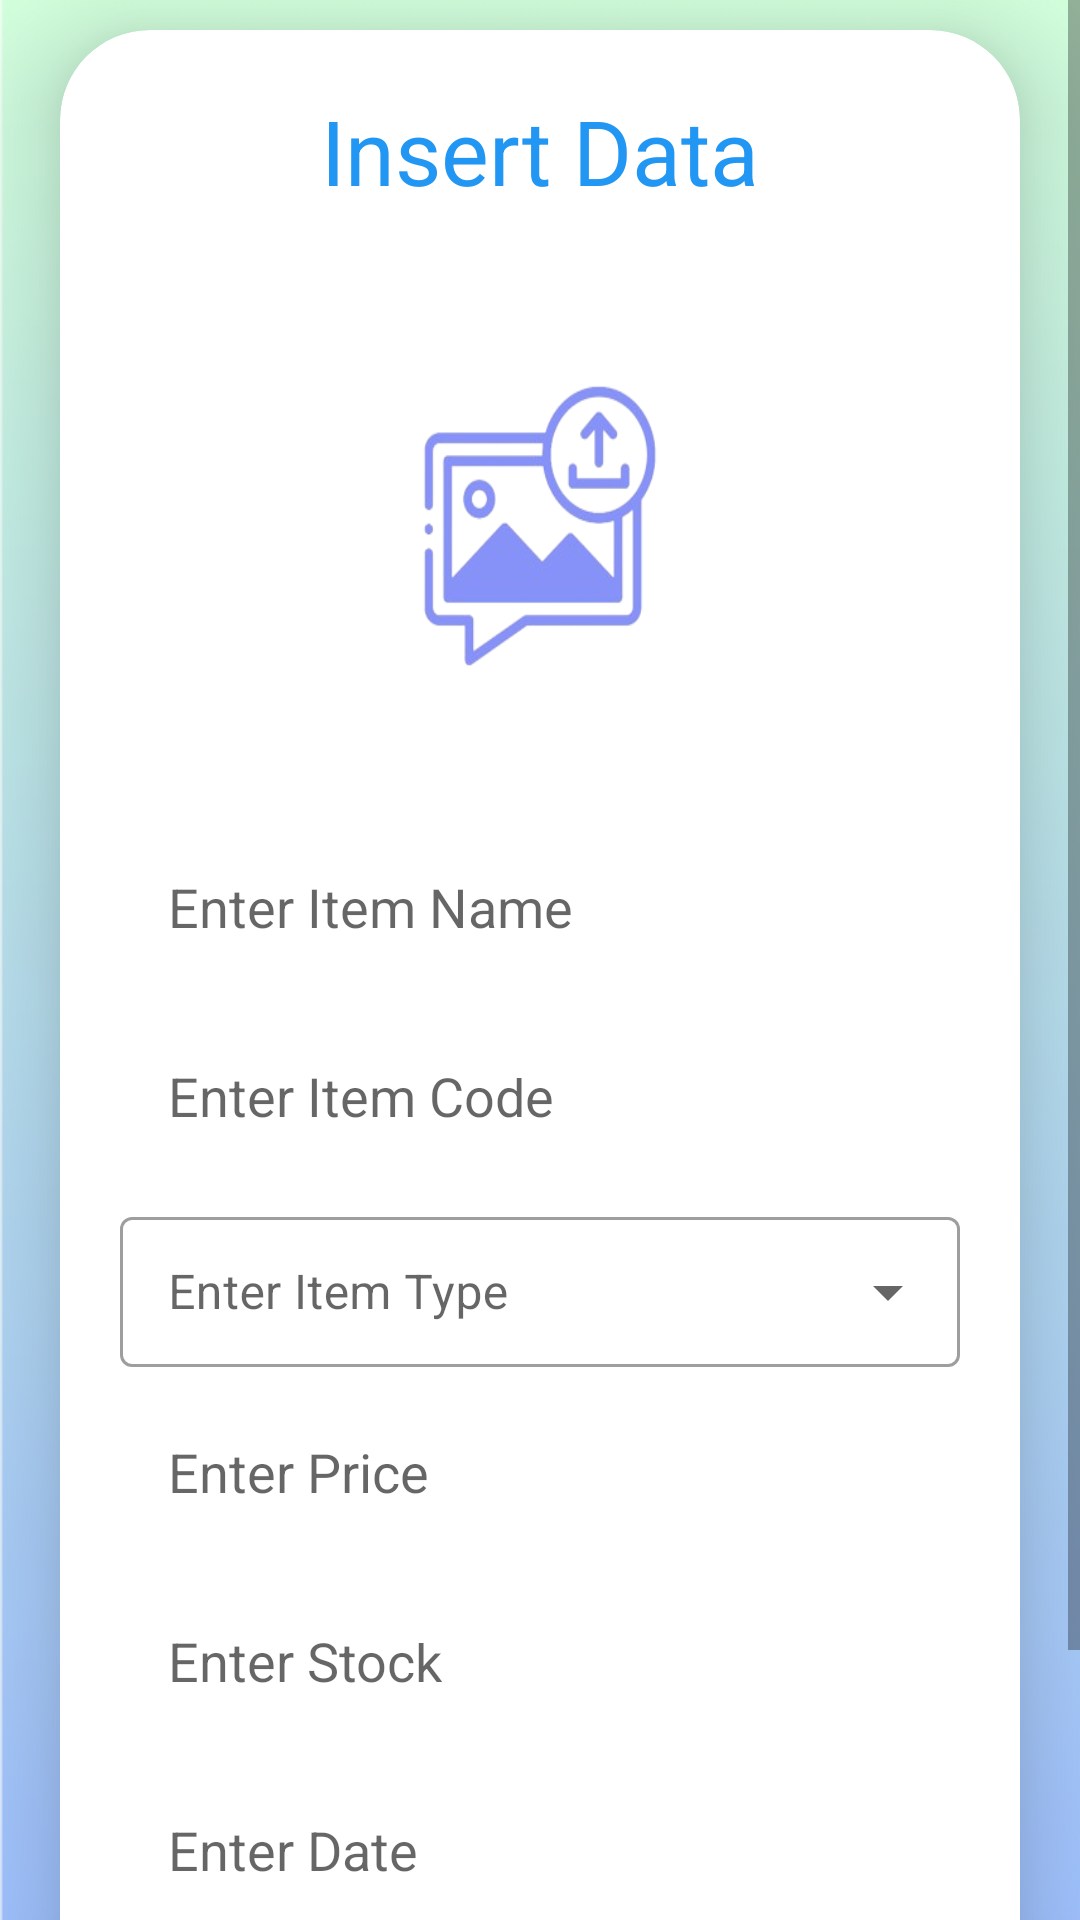

Layout XML and referenced resources for this Android screen:
<!-- AndroidManifest.xml: activity theme Theme.myInventory -->
<!-- res/layout/activity_upload.xml -->
<?xml version="1.0" encoding="utf-8"?>
<ScrollView
    xmlns:android="http://schemas.android.com/apk/res/android"
    xmlns:app="http://schemas.android.com/apk/res-auto"
    xmlns:tools="http://schemas.android.com/tools"
    android:layout_width="match_parent"
    android:layout_height="match_parent"
    android:orientation="vertical"
    android:background="@drawable/bgtampilan"
    tools:context=".UploadActivity">


    <androidx.cardview.widget.CardView
        android:layout_width="match_parent"
        android:layout_height="wrap_content"
        android:layout_marginTop="10dp"
        android:layout_marginEnd="20dp"
        android:layout_marginStart="20dp"
        app:cardCornerRadius="30dp"
        app:cardElevation="20dp">

        <LinearLayout
            android:layout_width="match_parent"
            android:layout_height="wrap_content"
            android:layout_gravity="center_horizontal"
            android:orientation="vertical"
            android:padding="20dp">

            <TextView
                android:layout_width="match_parent"
                android:layout_height="wrap_content"
                android:text="Insert Data"
                android:textAlignment="center"
                android:textColor="@color/colorPrimary"
                android:textSize="30sp" />

            <ImageView
                android:id="@+id/uploadImage"
                android:layout_width="match_parent"
                android:layout_height="190dp"
                android:layout_marginTop="10dp"
                android:scaleType="fitXY"
                android:src="@drawable/uploadimg" />

            <EditText
                android:id="@+id/uploadName"
                android:layout_width="match_parent"
                android:layout_height="50dp"
                android:layout_marginTop="10dp"
                android:background="@drawable/lavender_border"
                android:gravity="start|center_vertical"
                android:hint="Enter Item Name "
                android:padding="16dp"
                android:textColor="@color/lavender" />

            <EditText
                android:id="@+id/uploadCode"
                android:layout_width="match_parent"
                android:layout_height="50dp"
                android:layout_marginTop="13dp"
                android:background="@drawable/lavender_border"
                android:gravity="start|center_vertical"
                android:hint="Enter Item Code"
                android:padding="16dp"
                android:textColor="@color/lavender" />

            <com.google.android.material.textfield.TextInputLayout
                android:layout_width="match_parent"
                android:layout_height="wrap_content"
                android:layout_marginTop="7dp"
                style="@style/Widget.MaterialComponents.TextInputLayout.OutlinedBox.ExposedDropdownMenu">


                <AutoCompleteTextView
                    android:id="@+id/uploadType"
                    android:layout_width="match_parent"
                    android:layout_height="50dp"
                    android:layout_marginTop="20dp"
                    android:background="@drawable/lavender_border"
                    android:contentDescription="dropdown"
                    android:gravity="start|center_vertical"
                    android:hint="Enter Item Type"
                    android:padding="16dp"
                    android:textColor="@color/lavender" />

            </com.google.android.material.textfield.TextInputLayout>



            <EditText
                android:id="@+id/uploadPrice"
                android:layout_width="match_parent"
                android:layout_height="50dp"
                android:layout_marginTop="13dp"
                android:background="@drawable/lavender_border"
                android:gravity="start|center_vertical"
                android:hint="Enter Price"
                android:padding="16dp"
                android:textColor="@color/lavender" />

            <EditText
                android:id="@+id/uploadStock"
                android:layout_width="match_parent"
                android:layout_height="50dp"
                android:layout_marginTop="13dp"
                android:background="@drawable/lavender_border"
                android:gravity="start|center_vertical"
                android:hint="Enter Stock"
                android:padding="16dp"
                android:textColor="@color/lavender" />

            <EditText
                android:id="@+id/uploadDate"
                android:layout_width="match_parent"
                android:layout_height="50dp"
                android:layout_marginTop="13dp"
                android:background="@drawable/lavender_border"
                android:gravity="start|center_vertical"
                android:hint="Enter Date"
                android:padding="16dp"
                android:textColor="@color/lavender" />


            <Button
                android:id="@+id/saveButton"
                android:layout_width="match_parent"
                android:layout_height="60dp"
                android:layout_marginTop="20dp"
                android:text="Create"
                android:textSize="18sp"
                app:cornerRadius="20dp" />

        </LinearLayout>

    </androidx.cardview.widget.CardView>

</ScrollView>
<!-- resources referenced by this layout -->
<resources>
  <color name="colorPrimary">#2196F3</color>
  <color name="lavender">#8692f7</color>
  <!-- drawable bgtampilan: png bitmap (drawable, 27997 bytes) -->
  <!-- drawable uploadimg: png bitmap (drawable, 38534 bytes) -->
  <style name="Theme.myInventory" parent="Theme.MaterialComponents.Light">
          <item name="colorPrimary">@color/btnPrimary</item>
          <item name="colorPrimaryVariant">@color/colorPrimary</item>
          <item name="colorOnPrimary">@color/alertSecondary</item>
          <item name="colorSecondary">@color/btnInfo</item>
          <item name="colorSecondaryVariant">#004085</item>
          <item name="colorOnSecondary">@color/colorWhite</item>
          <item name="android:statusBarColor">?attr/colorPrimaryVariant</item>
      </style>
  <color name="btnPrimary">#398DFF</color>
  <color name="alertSecondary">#e2e3e5</color>
  <color name="btnInfo">#17a2b8</color>
  <color name="colorWhite">#ffffff</color>
</resources>
